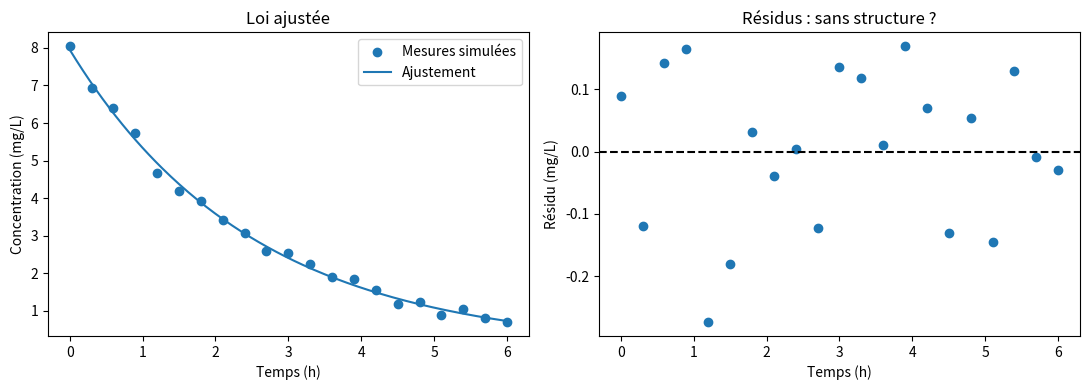
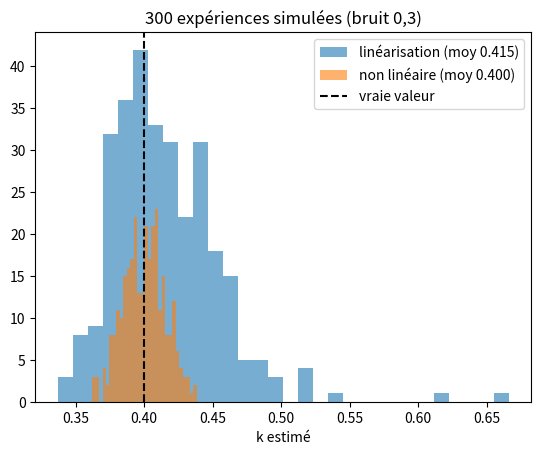
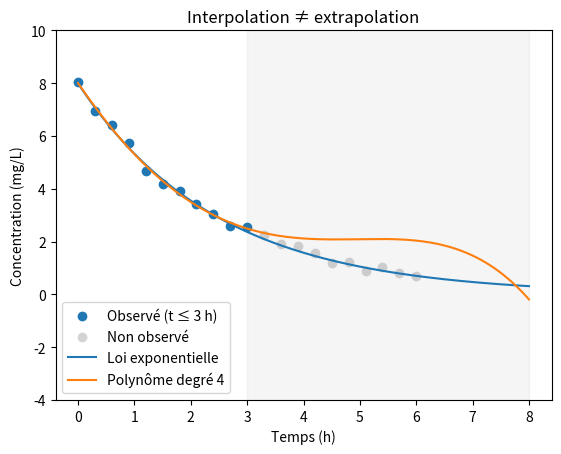

Write Python code to recreate these figures, in order. (Note: this script raises an exception after producing the figures.)
import numpy as np
import matplotlib.pyplot as plt
from scipy.optimize import curve_fit

rng = np.random.default_rng(42)
t = np.linspace(0, 6, 21)
C0, k_reel, sigma = 8.0, 0.4, 0.15
C_mesure = C0 * np.exp(-k_reel * t) + rng.normal(0, sigma, len(t))

def loi(t, c0, k):
    return c0 * np.exp(-k * t)

params, cov = curve_fit(loi, t, C_mesure, p0=[5, 0.1], bounds=([0, 0], [np.inf, np.inf]))
erreurs = np.sqrt(np.diag(cov))
for nom, v, e, vrai in zip(['C0', 'k'], params, erreurs, [C0, k_reel]):
    print(f'{nom} = {v:.4f} ± {1.96*e:.4f} (IC 95 % approx.) — valeur simulée {vrai}')

k_hat, s_k = params[1], erreurs[1]
t_demi = np.log(2) / k_hat
s_t = np.log(2) / k_hat**2 * s_k
print(f'Demi-vie estimée : {t_demi:.3f} ± {1.96*s_t:.3f} (vraie : {np.log(2)/k_reel:.3f})')

residus = C_mesure - loi(t, *params)
fig, axes = plt.subplots(1, 2, figsize=(11, 4))
grille = np.linspace(0, 6, 200)
axes[0].scatter(t, C_mesure, label='Mesures simulées')
axes[0].plot(grille, loi(grille, *params), label='Ajustement')
axes[0].set(xlabel='Temps (h)', ylabel='Concentration (mg/L)', title='Loi ajustée'); axes[0].legend()
axes[1].scatter(t, residus); axes[1].axhline(0, color='k', ls='--')
axes[1].set(xlabel='Temps (h)', ylabel='Résidu (mg/L)', title='Résidus : sans structure ?')
plt.tight_layout(); plt.show()

positif = C_mesure > 0
pente, origine = np.polyfit(t[positif], np.log(C_mesure[positif]), 1)
print(f'k par linéarisation : {-pente:.4f}   |   k non linéaire : {k_hat:.4f}   |   vrai : {k_reel}')

# répéter l'expérience 300 fois pour comparer les deux estimateurs
k_lin, k_nl = [], []
for _ in range(300):
    Cm = C0 * np.exp(-k_reel * t) + rng.normal(0, 0.3, len(t))
    m = Cm > 0
    k_lin.append(-np.polyfit(t[m], np.log(Cm[m]), 1)[0])
    k_nl.append(curve_fit(loi, t, Cm, p0=[5, .1], bounds=([0, 0], [np.inf, np.inf]))[0][1])
plt.hist(k_lin, bins=30, alpha=.6, label=f'linéarisation (moy {np.mean(k_lin):.3f})')
plt.hist(k_nl, bins=30, alpha=.6, label=f'non linéaire (moy {np.mean(k_nl):.3f})')
plt.axvline(k_reel, color='k', ls='--', label='vraie valeur')
plt.xlabel('k estimé'); plt.legend(); plt.title('300 expériences simulées (bruit 0,3)'); plt.show()

court = t <= 3
p_exp, _ = curve_fit(loi, t[court], C_mesure[court], p0=[5, .1], bounds=([0, 0], [np.inf, np.inf]))
p_poly = np.polyfit(t[court], C_mesure[court], 4)
grille = np.linspace(0, 8, 300)
plt.scatter(t[court], C_mesure[court], label='Observé (t ≤ 3 h)')
plt.scatter(t[~court], C_mesure[~court], color='lightgray', label='Non observé')
plt.plot(grille, loi(grille, *p_exp), label='Loi exponentielle')
plt.plot(grille, np.polyval(p_poly, grille), label='Polynôme degré 4')
plt.axvspan(3, 8, color='gray', alpha=.08); plt.ylim(-4, 10)
plt.xlabel('Temps (h)'); plt.ylabel('Concentration (mg/L)'); plt.legend(); plt.title('Interpolation ≠ extrapolation'); plt.show()

for t_max in [0.9, 1.5, 6]:
    m = t <= t_max
    p, c = curve_fit(loi, t[m], C_mesure[m], p0=[5, .1], bounds=([0, 0], [np.inf, np.inf]))
    s = ...
    print(f't ≤ {t_max} h ({m.sum()} points) : k = {p[1]:.3f} ± {1.96*s:.3f}')

ajuste = loi(t, *params)
k_boot = []
for _ in range(500):
    C_star = ajuste + rng.choice(residus, size=len(t), replace=True)
    p, _ = curve_fit(loi, t, C_star, p0=params, bounds=([0, 0], [np.inf, np.inf]))
    k_boot.append(...)
bas, haut = np.percentile(k_boot, [2.5, 97.5])
print(f'IC bootstrap : [{bas:.4f}, {haut:.4f}]   IC curve_fit : [{k_hat-1.96*s_k:.4f}, {k_hat+1.96*s_k:.4f}]')
